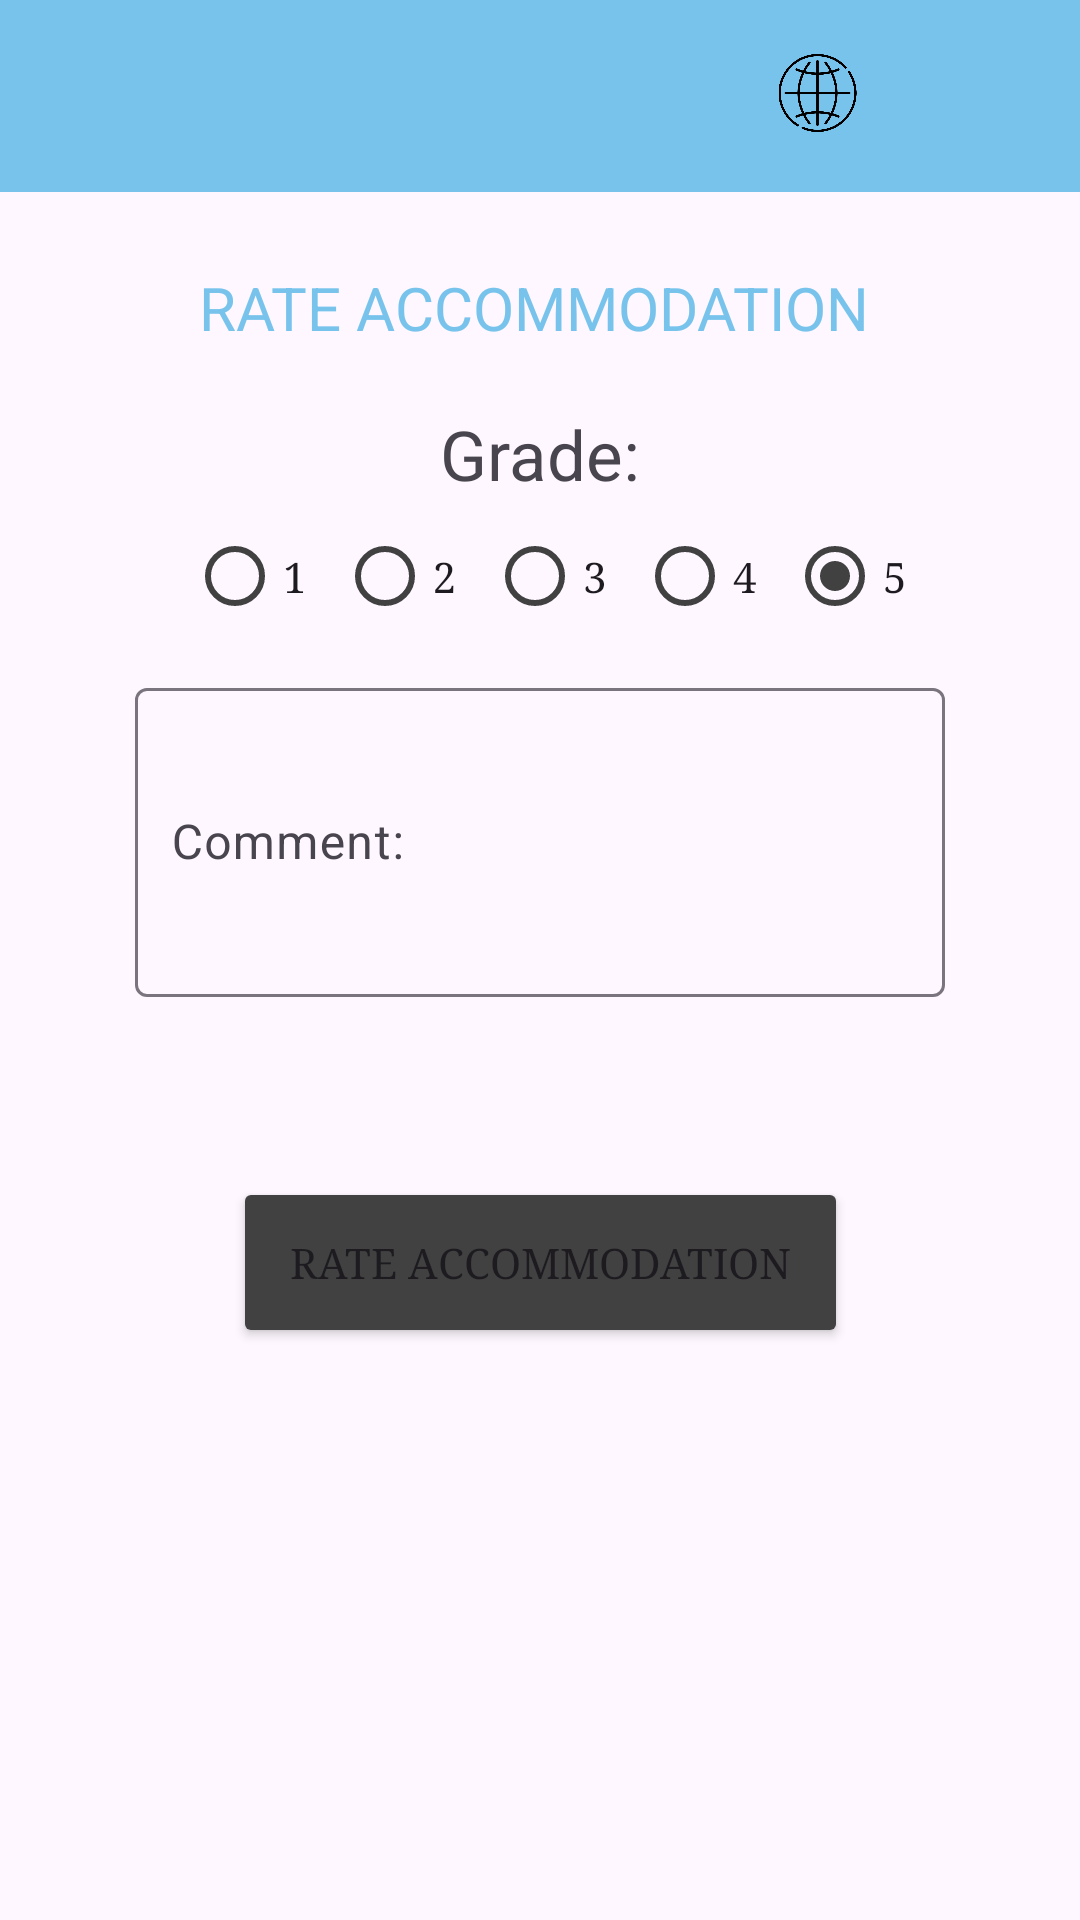

Produce the Android XML layout that renders to this screen, including the resource entries it uses.
<!-- AndroidManifest.xml: application theme AppTheme -->
<!-- res/layout/activity_rate_accommodation.xml -->
<?xml version="1.0" encoding="utf-8"?>
<androidx.constraintlayout.widget.ConstraintLayout xmlns:android="http://schemas.android.com/apk/res/android"
    xmlns:app="http://schemas.android.com/apk/res-auto"
    xmlns:tools="http://schemas.android.com/tools"
    android:layout_width="match_parent"
    android:layout_height="match_parent"
    tools:context=".activities.RateAccommodationActivity">





    <androidx.appcompat.widget.Toolbar
        android:id="@+id/toolbar"
        android:layout_width="0dp"
        android:layout_height="?attr/actionBarSize"
        android:background="@color/colorAccent1"
        android:elevation="4dp"
        android:theme="@style/ThemeOverlay.AppCompat.ActionBar"
        app:layout_constraintTop_toTopOf="parent"
        app:layout_constraintStart_toStartOf="parent"
        app:layout_constraintEnd_toEndOf="parent">

        <LinearLayout
            android:layout_width="match_parent"
            android:layout_height="match_parent"
            android:gravity="end"
            android:weightSum="8">

            <ImageButton
                android:id="@+id/languageButton"
                android:layout_width="6dp"
                android:layout_height="26dp"
                android:layout_marginTop="18dp"
                android:layout_weight="1"
                android:background="?attr/selectableItemBackground"
                android:contentDescription="Language Button"
                android:scaleType="fitCenter"
                android:src="@drawable/language_icon" />

            <ImageButton
                android:id="@+id/settingsButton"
                android:layout_width="26dp"
                android:layout_height="26dp"
                android:layout_marginTop="18dp"
                android:layout_weight="1"
                android:background="?attr/selectableItemBackground"
                android:contentDescription="Settings Button"
                android:scaleType="fitCenter"
                android:src="@drawable/settings_icon" />
        </LinearLayout>
    </androidx.appcompat.widget.Toolbar>



    <com.google.android.material.textfield.TextInputLayout
        android:id="@+id/firstNameInput"
        android:layout_width="0dp"
        android:layout_height="wrap_content"
        android:layout_marginTop="92dp"
        app:layout_constraintEnd_toEndOf="parent"
        app:layout_constraintHorizontal_bias="0.509"
        app:layout_constraintStart_toStartOf="parent"
        app:layout_constraintTop_toBottomOf="@id/toolbar"
        app:layout_constraintWidth_percent="0.75"/>

    <RadioGroup
        android:id="@+id/radioGroupRole"
        android:layout_width="wrap_content"
        android:layout_height="0dp"
        android:layout_marginTop="12dp"
        android:orientation="horizontal"
        app:layout_constraintEnd_toEndOf="parent"
        app:layout_constraintHorizontal_bias="0.566"
        app:layout_constraintStart_toStartOf="parent"
        app:layout_constraintTop_toBottomOf="@id/firstNameInput"
        app:layout_constraintWidth_percent="0.5">

        <RadioButton
            android:id="@+id/radioButton1"
            android:layout_width="50dp"
            android:layout_height="wrap_content"
            android:text="1"
            app:buttonTint="@color/colorButton"
            android:fontFamily="serif"/>

        <RadioButton
            android:id="@+id/radioButton2"
            android:layout_width="50dp"
            android:layout_height="wrap_content"
            android:checked="true"
            android:text="2"
            app:buttonTint="@color/colorButton"
            android:fontFamily="serif"

            />
        <RadioButton
            android:id="@+id/radioButton3"
            android:layout_width="50dp"
            android:layout_height="wrap_content"
            android:checked="true"
            android:text="3"
            app:buttonTint="@color/colorButton"
            android:fontFamily="serif"

            />
        <RadioButton
            android:id="@+id/radioButton4"
            android:layout_width="50dp"
            android:layout_height="wrap_content"
            android:checked="true"
            android:text="4"
            app:buttonTint="@color/colorButton"
            android:fontFamily="serif"

            />
        <RadioButton
            android:id="@+id/radioButton5"
            android:layout_width="50dp"
            android:layout_height="wrap_content"
            android:checked="true"
            android:text="5"
            app:buttonTint="@color/colorButton"
            android:fontFamily="serif"

            />

    </RadioGroup>


    <com.google.android.material.textfield.TextInputLayout
        android:id="@+id/CommentInputLayout"
        android:layout_width="0dp"
        android:layout_height="wrap_content"
        android:layout_marginTop="8dp"
        app:layout_constraintTop_toBottomOf="@id/radioGroupRole"
        app:layout_constraintStart_toStartOf="parent"
        app:layout_constraintEnd_toEndOf="parent"
        app:layout_constraintWidth_percent="0.75"
        app:layout_constraintHorizontal_bias="0.5">

        <com.google.android.material.textfield.TextInputEditText
            android:id="@+id/CommentInput"
            android:layout_width="match_parent"
            android:layout_height="103dp"
            android:hint="Comment:"
            android:padding="12dp" />
    </com.google.android.material.textfield.TextInputLayout>


    <Button
        android:id="@+id/buttonRateAccommodation"
        android:layout_width="205dp"
        android:layout_height="57dp"
        android:layout_marginTop="60dp"
        android:backgroundTint="@color/colorButton"
        android:fontFamily="serif"
        android:text="Rate accommodation"
        app:layout_constraintEnd_toEndOf="parent"
        app:layout_constraintStart_toStartOf="parent"
        app:layout_constraintTop_toBottomOf="@id/CommentInputLayout"
        app:layout_constraintWidth_percent="0.5" />

    <TextView
        android:id="@+id/textView5"
        android:layout_width="235dp"
        android:layout_height="40dp"
        android:layout_marginLeft="25px"
        android:layout_marginTop="25dp"
        android:text="RATE ACCOMMODATION"
        android:textColor="@color/colorAccent1"
        android:textSize="20dp"
        app:layout_constraintEnd_toEndOf="parent"
        app:layout_constraintHorizontal_bias="0.497"
        app:layout_constraintStart_toStartOf="parent"
        app:layout_constraintTop_toBottomOf="@id/toolbar"
        app:layout_constraintWidth_percent="0.5" />

    <TextView
        android:id="@+id/textView6"
        android:layout_width="wrap_content"
        android:layout_height="wrap_content"
        android:layout_marginTop="72dp"
        android:text="Grade:"
        android:textSize="23dp"
        app:layout_constraintEnd_toEndOf="parent"
        app:layout_constraintStart_toStartOf="parent"
        app:layout_constraintTop_toBottomOf="@id/toolbar" />


</androidx.constraintlayout.widget.ConstraintLayout>
<!-- resources referenced by this layout -->
<resources>
  <color name="colorAccent1">#77c3ec</color>
  <color name="colorButton">#414141</color>
  <!-- drawable language_icon: png bitmap (drawable, 24040 bytes) -->
  <style name="AppTheme" parent="Theme.Material3.DayNight.NoActionBar">
          <item name="colorPrimary">#693BB9</item>
          <item name="colorPrimaryDark">@color/colorPrimaryDark1</item>
          <item name="colorAccent">@color/colorAccent1</item>
          <item name="windowActionBar">false</item>
          <item name="windowNoTitle">true</item>
      </style>
  <color name="colorPrimaryDark1">#89A88A</color>
</resources>
